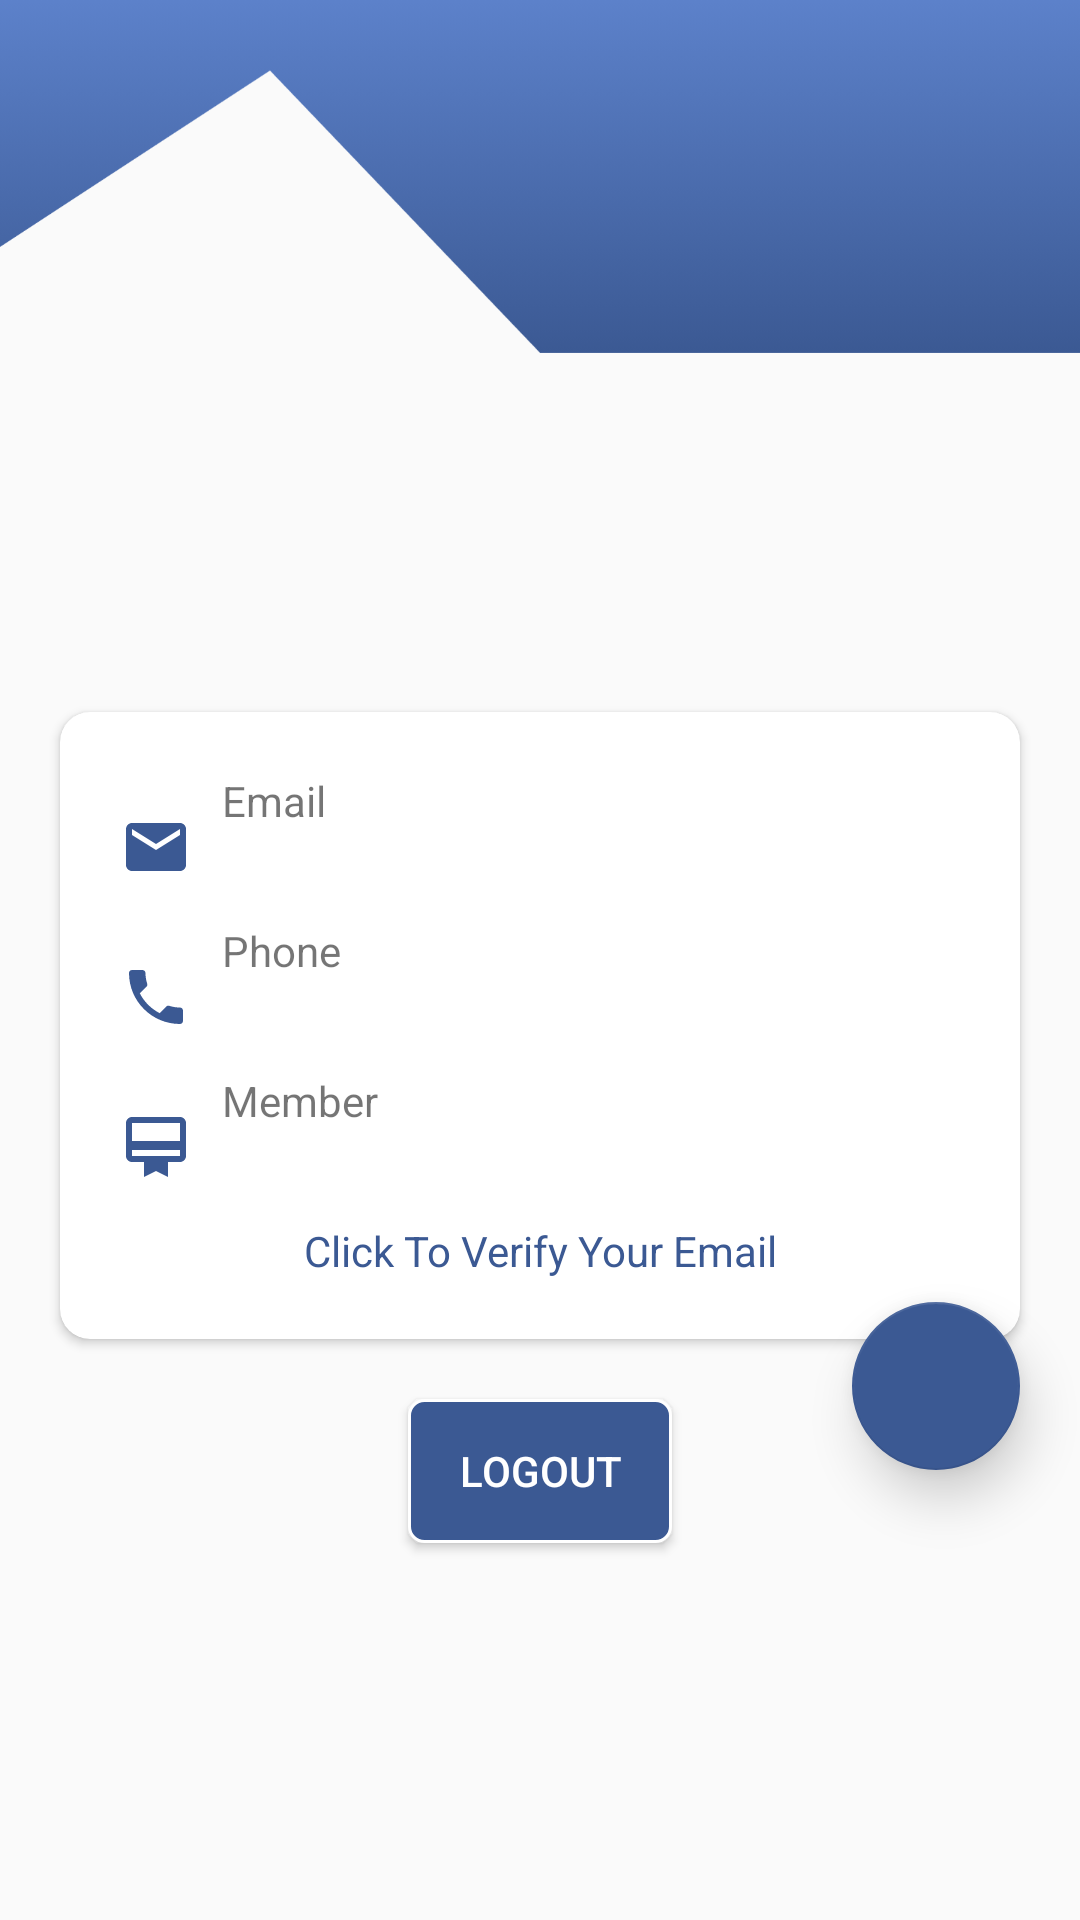

Write the Android layout XML for this screen, with the resource values it uses.
<!-- AndroidManifest.xml: application theme Theme.Bookk -->
<!-- res/layout/fragment_account.xml -->
<?xml version="1.0" encoding="utf-8"?>
<RelativeLayout
    android:id="@+id/layout"
    xmlns:android="http://schemas.android.com/apk/res/android"
    xmlns:tools="http://schemas.android.com/tools"
    android:layout_width="match_parent"
    android:layout_height="match_parent"
    xmlns:app="http://schemas.android.com/apk/res-auto"
    tools:context=".View.Fragment.Account">
    <ImageView
        android:id="@+id/imageView"
        android:layout_width="match_parent"
        android:layout_height="120dp"
        android:scaleType="fitXY"
        android:src="@drawable/wave_profile"
        app:layout_constraintEnd_toEndOf="parent"
        app:layout_constraintStart_toStartOf="parent"
        app:layout_constraintTop_toTopOf="parent">
    </ImageView>

    <TextView
        android:layout_marginTop="20dp"
        android:id="@+id/name"
        android:layout_marginLeft="20dp"
        android:textSize="28dp"
        android:layout_toRightOf="@+id/avatar"
        android:textColor="@color/white"
        android:fontFamily="@font/alef"
        android:layout_width="wrap_content"
        android:layout_height="wrap_content">
    </TextView>
    <ImageView
        android:layout_below="@id/name"
        android:id="@+id/avatar"
        android:layout_alignParentLeft="true"
        android:layout_marginLeft="10dp"
        android:layout_marginTop="10dp"
        android:layout_width="150dp"
        android:layout_height="150dp">
    </ImageView>

    <androidx.cardview.widget.CardView
        app:cardCornerRadius="10dp"
        android:layout_margin="20dp"
        android:layout_below="@+id/avatar"
        android:id="@+id/cardView"
        android:layout_width="match_parent"
        android:minHeight="100dp"
        android:layout_height="wrap_content">
        <RelativeLayout
            android:layout_width="match_parent"
            android:padding="20dp"
            android:layout_height="match_parent">
            <ImageView
                android:id="@+id/imgEmail"
                app:tint="@color/purple_700"
                android:src="@drawable/ic_baseline_email_24"
                android:layout_width="wrap_content"
                android:layout_height="50dp">
            </ImageView>
            <TextView
                android:layout_marginLeft="10dp"
                android:layout_toRightOf="@+id/imgEmail"
                android:id="@+id/tvEmail"
                android:text="Email"
                android:layout_width="match_parent"
                android:layout_height="20dp">
            </TextView>
            <TextView
                android:textColor="@color/black"
                android:layout_below="@id/tvEmail"
                android:layout_marginLeft="10dp"
                android:layout_toRightOf="@+id/imgEmail"
                android:id="@+id/email"
                android:layout_width="match_parent"
                android:layout_height="20dp">
            </TextView>

            <ImageView
                android:layout_below="@+id/imgEmail"
                android:id="@+id/imgPhone"
                app:tint="@color/purple_700"
                android:src="@drawable/ic_baseline_local_phone_24"
                android:layout_width="wrap_content"
                android:layout_height="50dp">
            </ImageView>
            <TextView
                android:layout_below="@+id/imgEmail"
                android:layout_marginLeft="10dp"
                android:layout_toRightOf="@+id/imgPhone"
                android:id="@+id/tvPhone"
                android:text="Phone"
                android:layout_width="match_parent"
                android:layout_height="20dp">
            </TextView>
            <TextView
                android:textColor="@color/black"
                android:layout_below="@id/tvPhone"
                android:layout_marginLeft="10dp"
                android:layout_toRightOf="@+id/imgPhone"
                android:id="@+id/phone"
                android:layout_width="match_parent"
                android:layout_height="20dp">
            </TextView>

            <ImageView
                android:layout_below="@+id/imgPhone"
                android:id="@+id/imgMember"
                app:tint="@color/purple_700"
                android:src="@drawable/ic_baseline_card_membership_24"
                android:layout_width="wrap_content"
                android:layout_height="50dp">
            </ImageView>
            <TextView
                android:layout_below="@+id/imgPhone"
                android:layout_marginLeft="10dp"
                android:layout_toRightOf="@+id/imgMember"
                android:id="@+id/tvMember"
                android:text="Member"
                android:layout_width="match_parent"
                android:layout_height="20dp">
            </TextView>
            <TextView
                android:textColor="@color/black"
                android:layout_below="@id/tvMember"
                android:layout_marginLeft="10dp"
                android:layout_toRightOf="@+id/imgMember"
                android:id="@+id/member"
                android:layout_width="match_parent"
                android:layout_height="20dp">
            </TextView>
            <TextView
                android:id="@+id/tvVerify"
                android:textColor="@color/purple_700"
                android:gravity="center"
                android:layout_marginTop="10dp"
                android:layout_below="@id/member"
                android:text="Click To Verify Your Email"
                android:layout_width="match_parent"
                android:layout_height="wrap_content">
            </TextView>
        </RelativeLayout>
    </androidx.cardview.widget.CardView>

    <com.google.android.material.floatingactionbutton.FloatingActionButton
        android:id="@+id/fab_edit"
        style="@style/Theme.MaterialComponents"
        android:layout_width="wrap_content"
        android:layout_height="wrap_content"
        android:scaleType="center"
        android:src="@drawable/ic_outline_edit_24"
        app:backgroundTint="@color/purple_700"
        app:elevation="10dp"
        android:layout_alignParentRight="true"
        android:layout_alignParentBottom="true"
        android:layout_marginRight="20dp"
        android:layout_marginBottom="150dp"
        app:maxImageSize="30dp">
    </com.google.android.material.floatingactionbutton.FloatingActionButton>
    <Button
        android:id="@+id/logout"
        android:layout_centerHorizontal="true"
        android:textColor="@color/white"
        android:text="LogOut"
        android:layout_below="@id/cardView"
        android:background="@drawable/normal_btn"
        android:layout_width="wrap_content"
        android:layout_height="wrap_content">
    </Button>


</RelativeLayout>
<!-- resources referenced by this layout -->
<resources>
  <color name="black">#FF000000</color>
  <color name="purple_700">#3B5993</color>
  <color name="white">#FFFFFFFF</color>
  <!-- drawable ic_baseline_card_membership_24 (drawable) -->
  <vector android:height="24dp" android:tint="#8D8B8B"
      android:viewportHeight="24" android:viewportWidth="24"
      android:width="24dp" xmlns:android="http://schemas.android.com/apk/res/android">
      <path android:fillColor="@android:color/white" android:pathData="M20,2L4,2c-1.11,0 -2,0.89 -2,2v11c0,1.11 0.89,2 2,2h4v5l4,-2 4,2v-5h4c1.11,0 2,-0.89 2,-2L22,4c0,-1.11 -0.89,-2 -2,-2zM20,15L4,15v-2h16v2zM20,10L4,10L4,4h16v6z"/>
  </vector>
  <!-- drawable ic_baseline_email_24 (drawable) -->
  <vector android:height="24dp" android:tint="#8D8B8B"
      android:viewportHeight="24" android:viewportWidth="24"
      android:width="24dp" xmlns:android="http://schemas.android.com/apk/res/android">
      <path android:fillColor="@android:color/white" android:pathData="M20,4L4,4c-1.1,0 -1.99,0.9 -1.99,2L2,18c0,1.1 0.9,2 2,2h16c1.1,0 2,-0.9 2,-2L22,6c0,-1.1 -0.9,-2 -2,-2zM20,8l-8,5 -8,-5L4,6l8,5 8,-5v2z"/>
  </vector>
  <!-- drawable ic_baseline_local_phone_24 (drawable) -->
  <vector android:height="24dp" android:tint="#8D8B8B"
      android:viewportHeight="24" android:viewportWidth="24"
      android:width="24dp" xmlns:android="http://schemas.android.com/apk/res/android">
      <path android:fillColor="@android:color/white" android:pathData="M6.62,10.79c1.44,2.83 3.76,5.14 6.59,6.59l2.2,-2.2c0.27,-0.27 0.67,-0.36 1.02,-0.24 1.12,0.37 2.33,0.57 3.57,0.57 0.55,0 1,0.45 1,1V20c0,0.55 -0.45,1 -1,1 -9.39,0 -17,-7.61 -17,-17 0,-0.55 0.45,-1 1,-1h3.5c0.55,0 1,0.45 1,1 0,1.25 0.2,2.45 0.57,3.57 0.11,0.35 0.03,0.74 -0.25,1.02l-2.2,2.2z"/>
  </vector>
  <!-- drawable normal_btn (drawable) -->
  <?xml version="1.0" encoding="utf-8"?>
  <selector xmlns:android="http://schemas.android.com/apk/res/android">
      <item android:state_pressed="true">
          <shape>
              <solid android:color="@color/purple_500"></solid>
              <stroke android:width="1dp" android:color="@color/white"></stroke>
              <corners android:radius="5dp"></corners>
          </shape>
      </item>
  
      <item>
          <shape>
              <solid android:color="@color/purple_700"></solid>
              <stroke android:width="1dp" android:color="@color/white"></stroke>
              <corners android:radius="5dp"></corners>
          </shape>
      </item>
  
  </selector>
  <!-- drawable wave_profile: png bitmap (drawable-v24, 35470 bytes) -->
  <style name="Theme.Bookk" parent="Theme.AppCompat.Light.NoActionBar">
          
          <item name="colorPrimary">@color/purple_700</item>
          <item name="colorPrimaryVariant">@color/purple_500</item>
          <item name="colorOnPrimary">@color/white</item>
          
          <item name="colorSecondary">@color/teal_200</item>
          <item name="colorSecondaryVariant">@color/teal_700</item>
          <item name="colorOnSecondary">@color/black</item>
          
          <item name="android:statusBarColor" tools:targetApi="l">?attr/colorPrimaryVariant</item>
          
      </style>
  <color name="purple_500">#5C81CA</color>
  <color name="teal_200">#FF03DAC5</color>
  <color name="teal_700">#FF018786</color>
</resources>
